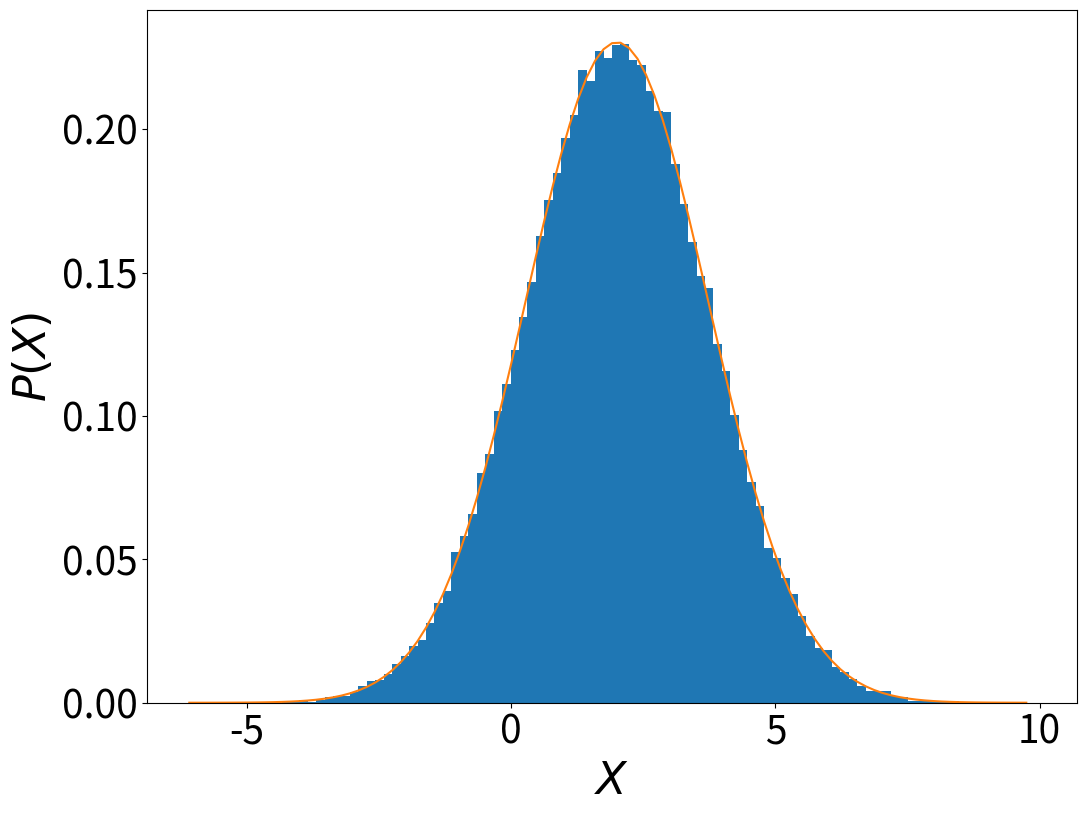

Reproduce this figure in Python.
from random import random
from math import sqrt,pi,exp
from numpy import arange
from scipy.special import erfinv
import matplotlib.pyplot as plt
import time

tempo_inicial = time.time()

# Constantes
mu = 2.0      # Valor médio desejado das variáveis aleatórias gaussianas
sigma2 = 3.0  # Valor desejado da variância da gaussiana
N = 10**5     # Número de variáveis aleatórias gaussianas a obter
Bins = 10**2  # Número de caixas do histograma das variáveis gaussianas

# O laço abaixo produz N números aleatórios gaussianos utilizando a
# função erro inversa do pacote 'scipy'.
X_lista = []
for i in range(N):
    X_lista.append(mu + sqrt(2*sigma2)*erfinv(2*random()-1))

print("Tempo de execução (em segundos):",(time.time() - tempo_inicial))

# Vamos também produzir o gráfico de uma distribuição gaussiana com
# média mu e variância sigma, para comparação.
XX_min, XX_max = min(X_lista), max(X_lista)
h = (XX_max - XX_min)/Bins
XX_lista, Gauss = arange(XX_min,XX_max,h), []
Gauss[:] = [1/sqrt(2*pi*sigma2)*exp(-(X-mu)**2/2/sigma2) for X in XX_lista]

# Parâmetros da exibição dos gráficos
plt.rcParams['xtick.labelsize'] = 28
plt.rcParams['ytick.labelsize'] = 28
plt.rcParams['axes.labelsize'] = 32

# Traçando os gráficos
plt.figure(figsize=(12,9))
plt.hist(X_lista,bins=Bins,density=True) # Produzindo um histograma normalizado
plt.plot(XX_lista,Gauss)
plt.xlabel("$X$")
plt.ylabel("$P(X)$")
plt.show()
            

